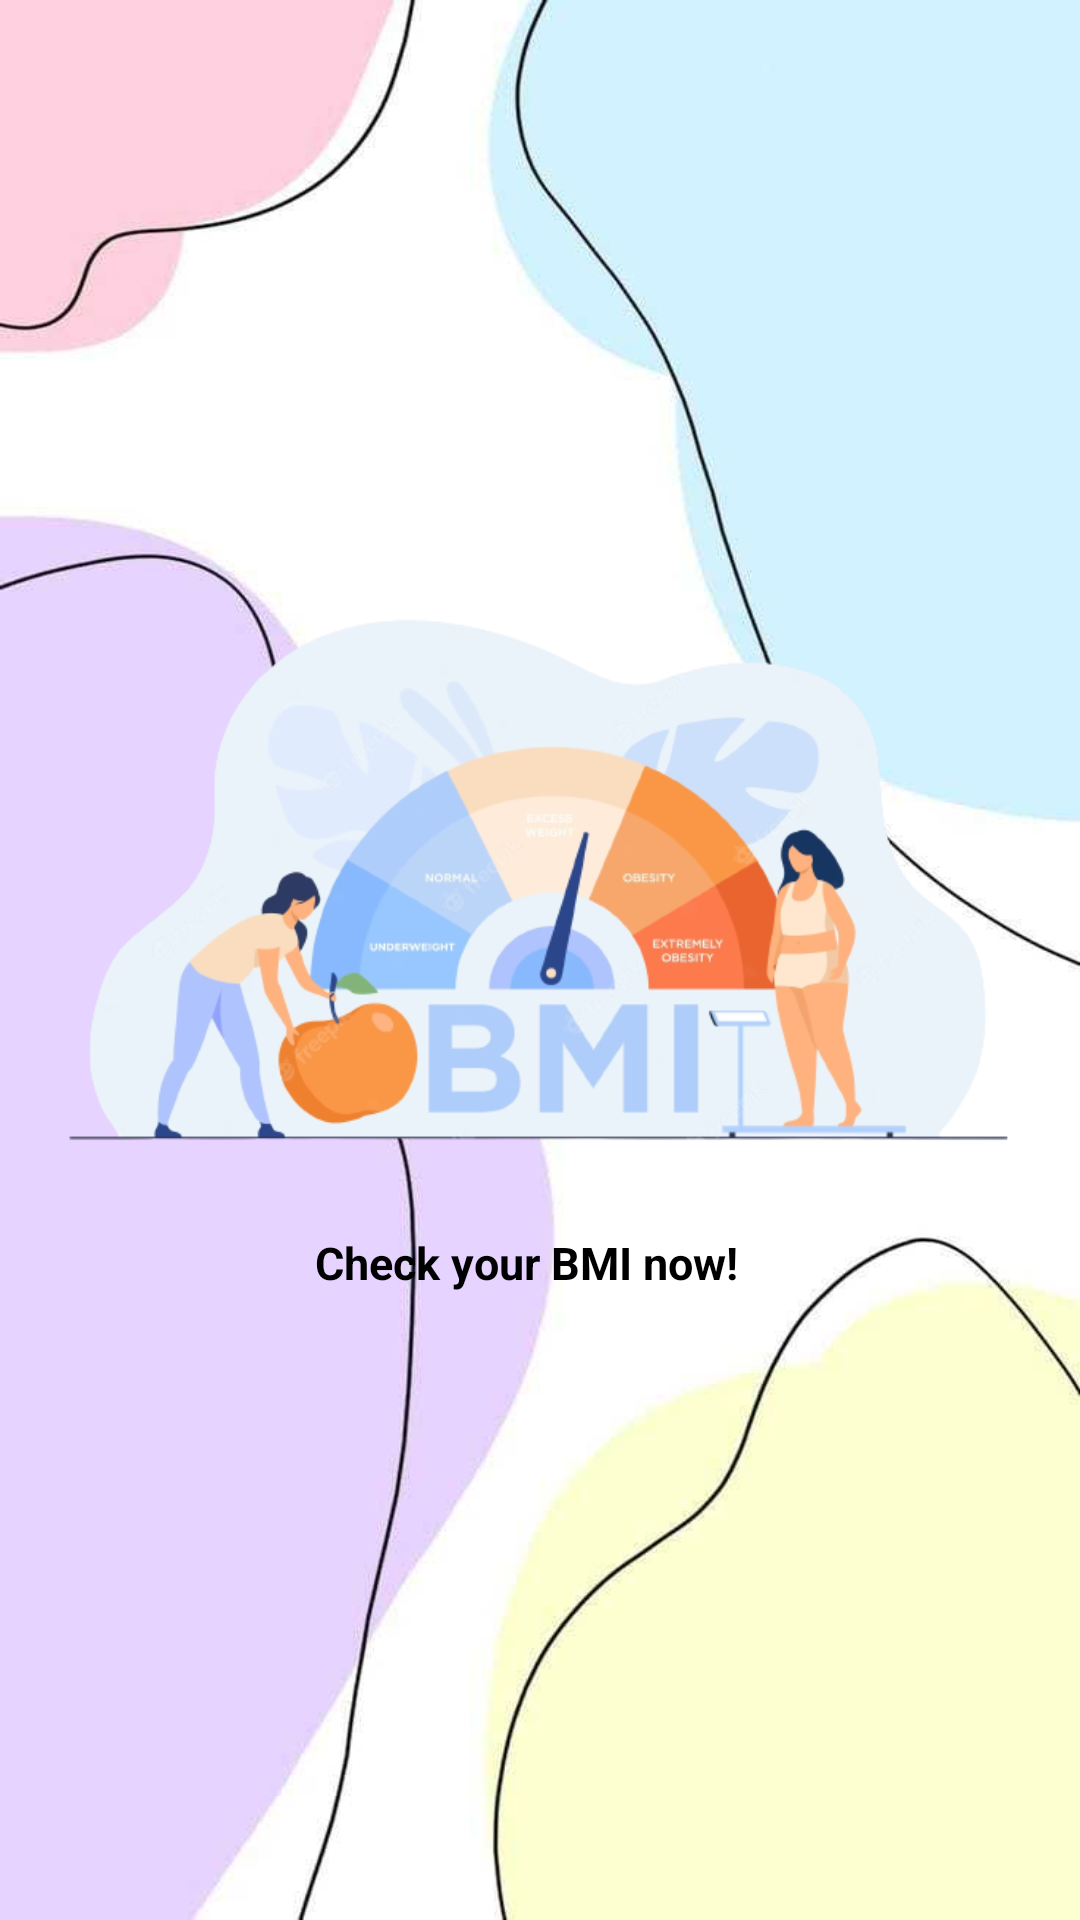

Layout XML and referenced resources for this Android screen:
<!-- AndroidManifest.xml: application theme Theme.BMI_PROJECT -->
<!-- res/layout/activity_main.xml -->
<?xml version="1.0" encoding="utf-8"?>
<androidx.constraintlayout.widget.ConstraintLayout xmlns:android="http://schemas.android.com/apk/res/android"
    xmlns:app="http://schemas.android.com/apk/res-auto"
    xmlns:tools="http://schemas.android.com/tools"
    android:layout_width="match_parent"
    android:layout_height="match_parent"
    tools:context=".MainActivity"
    android:background="@drawable/bmi_splashscreen">


    <ImageView
        android:id="@+id/imageView"
        android:layout_width="358dp"
        android:layout_height="210dp"
        android:layout_marginStart="8dp"
        android:layout_marginTop="16dp"
        android:layout_marginEnd="8dp"
        android:layout_marginBottom="16dp"
        android:foregroundGravity="center"
        app:layout_constraintBottom_toBottomOf="parent"
        app:layout_constraintEnd_toEndOf="parent"
        app:layout_constraintStart_toStartOf="parent"
        app:layout_constraintTop_toTopOf="parent"
        app:layout_constraintVertical_bias="0.439"
        app:srcCompat="@drawable/bmii" />

    <TextView
        android:id="@+id/textView"
        android:layout_width="150dp"
        android:layout_height="30dp"
        android:text="Check your BMI now!"
        android:textColor="@color/black"
        android:textSize="15dp"
        app:layout_constraintEnd_toEndOf="@+id/imageView"
         android:layout_margin="10dp"
        android:textStyle="bold"
        app:layout_constraintStart_toStartOf="@+id/imageView"
        app:layout_constraintTop_toBottomOf="@+id/imageView" />

</androidx.constraintlayout.widget.ConstraintLayout>
<!-- resources referenced by this layout -->
<resources>
  <!-- drawable bmi_splashscreen: jpeg bitmap (drawable, 20651 bytes) -->
  <!-- drawable bmii: png bitmap (drawable, 110906 bytes) -->
  <style name="Theme.BMI_PROJECT" parent="Theme.MaterialComponents.DayNight.DarkActionBar">
          
          <item name="colorPrimary">@color/purple_500</item>
          <item name="colorPrimaryVariant">@color/purple_700</item>
          <item name="colorOnPrimary">@color/white</item>
          
          <item name="colorSecondary">@color/teal_200</item>
          <item name="colorSecondaryVariant">@color/teal_700</item>
          <item name="colorOnSecondary">@color/black</item>
          
          <item name="android:statusBarColor">?attr/colorPrimaryVariant</item>
          
      </style>
  <!-- not gathered from this repository: default colours our renderer supplied (Android Studio template values) -->
  <color name="purple_500">#FF6200EE</color>
  <color name="purple_700">#FF3700B3</color>
  <color name="teal_200">#FF03DAC5</color>
  <color name="teal_700">#FF018786</color>
  <color name="black">#FF000000</color>
  <color name="white">#FFFFFFFF</color>
</resources>
